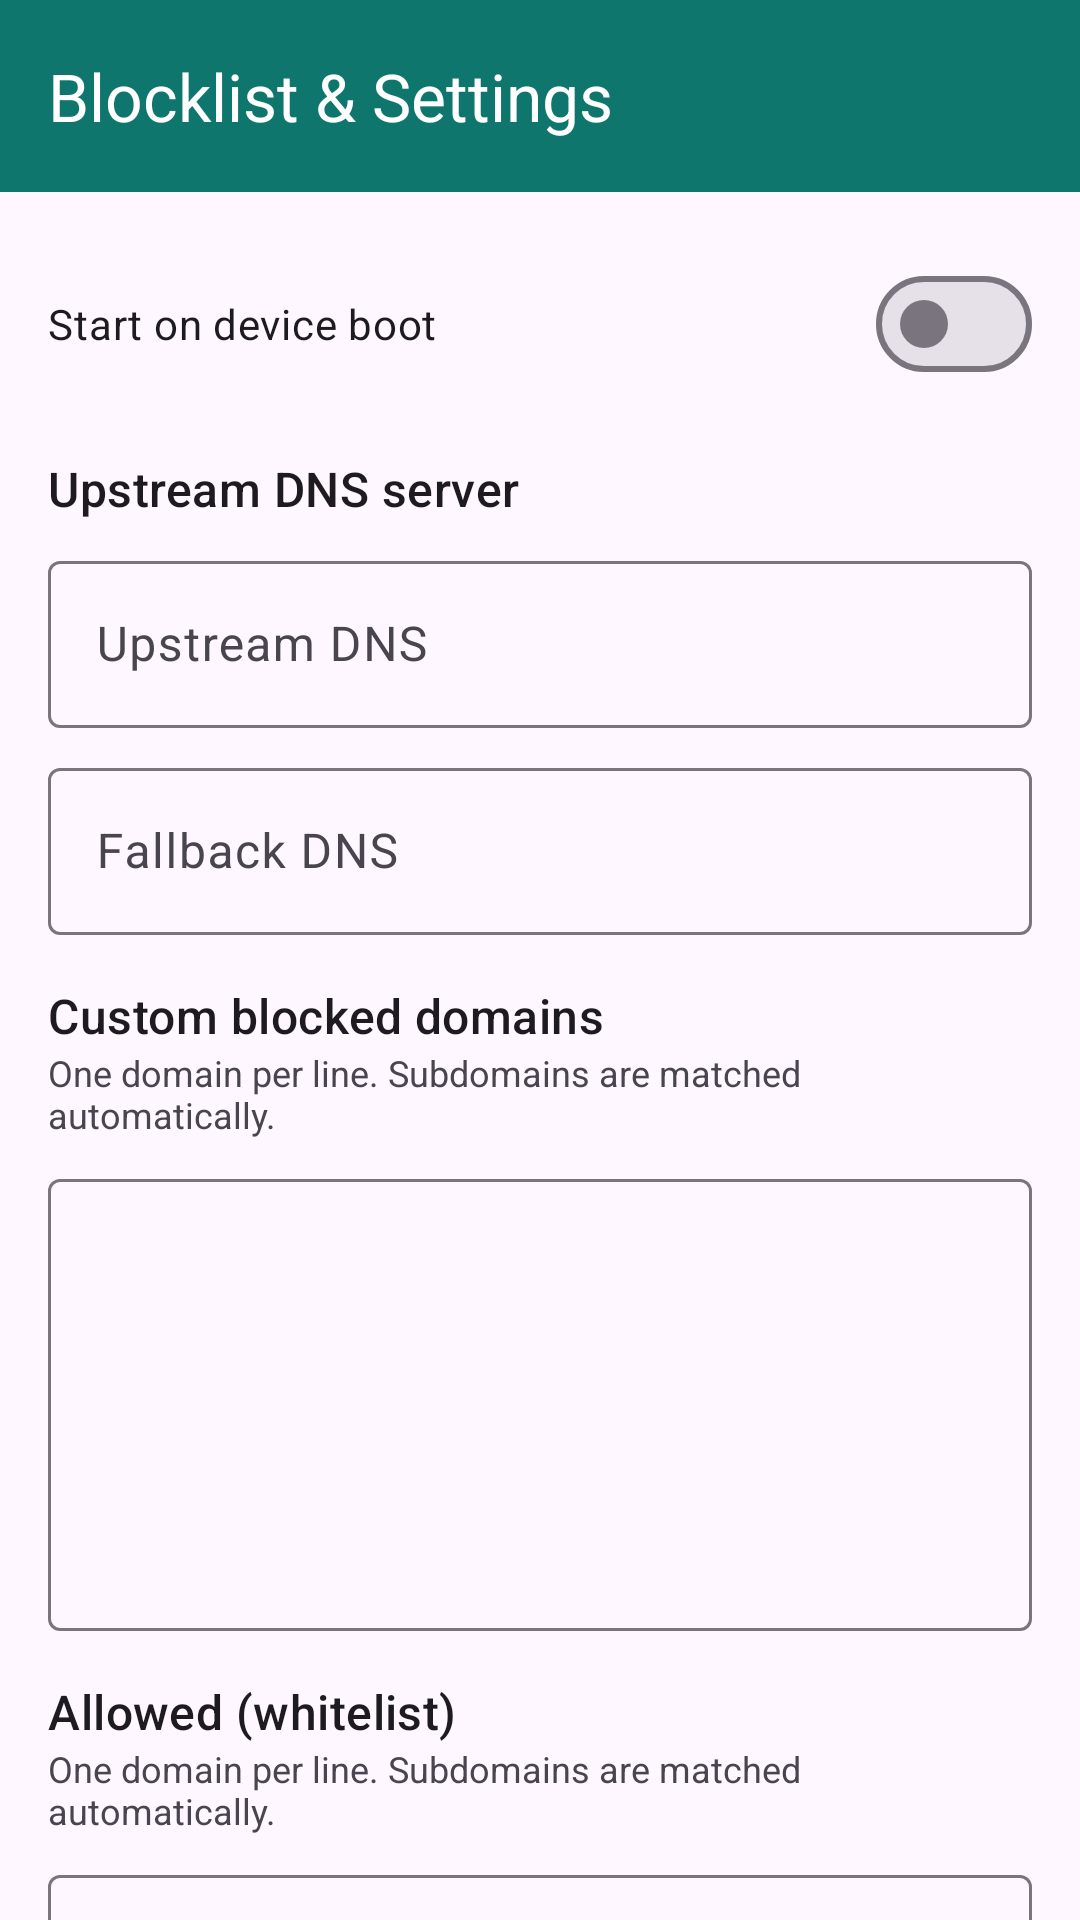

Produce the Android XML layout that renders to this screen, including the resource entries it uses.
<!-- AndroidManifest.xml: application theme Theme.AdBlocker -->
<!-- res/layout/activity_blocklist.xml -->
<?xml version="1.0" encoding="utf-8"?>
<androidx.coordinatorlayout.widget.CoordinatorLayout
    xmlns:android="http://schemas.android.com/apk/res/android"
    xmlns:app="http://schemas.android.com/apk/res-auto"
    android:layout_width="match_parent"
    android:layout_height="match_parent">

    <com.google.android.material.appbar.AppBarLayout
        android:layout_width="match_parent"
        android:layout_height="wrap_content">

        <com.google.android.material.appbar.MaterialToolbar
            android:id="@+id/toolbar"
            android:layout_width="match_parent"
            android:layout_height="?attr/actionBarSize"
            android:background="?attr/colorPrimary"
            app:title="@string/title_blocklist"
            app:titleTextColor="?attr/colorOnPrimary" />
    </com.google.android.material.appbar.AppBarLayout>

    <androidx.core.widget.NestedScrollView
        android:layout_width="match_parent"
        android:layout_height="match_parent"
        app:layout_behavior="@string/appbar_scrolling_view_behavior">

        <LinearLayout
            android:layout_width="match_parent"
            android:layout_height="wrap_content"
            android:orientation="vertical"
            android:padding="16dp">

            <com.google.android.material.materialswitch.MaterialSwitch
                android:id="@+id/startOnBoot"
                android:layout_width="match_parent"
                android:layout_height="wrap_content"
                android:minHeight="56dp"
                android:text="@string/setting_start_on_boot" />

            <TextView
                android:layout_width="match_parent"
                android:layout_height="wrap_content"
                android:layout_marginTop="16dp"
                android:text="@string/setting_upstream_dns"
                android:textAppearance="?attr/textAppearanceTitleMedium" />

            <com.google.android.material.textfield.TextInputLayout
                style="@style/Widget.Material3.TextInputLayout.OutlinedBox"
                android:layout_width="match_parent"
                android:layout_height="wrap_content"
                android:layout_marginTop="8dp"
                android:hint="@string/hint_upstream_dns">

                <com.google.android.material.textfield.TextInputEditText
                    android:id="@+id/upstreamDns"
                    android:layout_width="match_parent"
                    android:layout_height="wrap_content"
                    android:inputType="text"
                    android:singleLine="true" />
            </com.google.android.material.textfield.TextInputLayout>

            <com.google.android.material.textfield.TextInputLayout
                style="@style/Widget.Material3.TextInputLayout.OutlinedBox"
                android:layout_width="match_parent"
                android:layout_height="wrap_content"
                android:layout_marginTop="8dp"
                android:hint="@string/hint_upstream_dns_fallback">

                <com.google.android.material.textfield.TextInputEditText
                    android:id="@+id/upstreamDnsFallback"
                    android:layout_width="match_parent"
                    android:layout_height="wrap_content"
                    android:inputType="text"
                    android:singleLine="true" />
            </com.google.android.material.textfield.TextInputLayout>

            <TextView
                android:layout_width="match_parent"
                android:layout_height="wrap_content"
                android:layout_marginTop="16dp"
                android:text="@string/section_custom_blocked"
                android:textAppearance="?attr/textAppearanceTitleMedium" />

            <TextView
                android:layout_width="match_parent"
                android:layout_height="wrap_content"
                android:text="@string/hint_one_domain_per_line"
                android:textSize="12sp" />

            <com.google.android.material.textfield.TextInputLayout
                style="@style/Widget.Material3.TextInputLayout.OutlinedBox"
                android:layout_width="match_parent"
                android:layout_height="wrap_content"
                android:layout_marginTop="8dp">

                <com.google.android.material.textfield.TextInputEditText
                    android:id="@+id/blockedEditor"
                    android:layout_width="match_parent"
                    android:layout_height="wrap_content"
                    android:fontFamily="monospace"
                    android:gravity="top"
                    android:inputType="textMultiLine|textNoSuggestions"
                    android:minLines="6"
                    android:maxLines="20" />
            </com.google.android.material.textfield.TextInputLayout>

            <TextView
                android:layout_width="match_parent"
                android:layout_height="wrap_content"
                android:layout_marginTop="16dp"
                android:text="@string/section_allowed"
                android:textAppearance="?attr/textAppearanceTitleMedium" />

            <TextView
                android:layout_width="match_parent"
                android:layout_height="wrap_content"
                android:text="@string/hint_one_domain_per_line"
                android:textSize="12sp" />

            <com.google.android.material.textfield.TextInputLayout
                style="@style/Widget.Material3.TextInputLayout.OutlinedBox"
                android:layout_width="match_parent"
                android:layout_height="wrap_content"
                android:layout_marginTop="8dp">

                <com.google.android.material.textfield.TextInputEditText
                    android:id="@+id/allowedEditor"
                    android:layout_width="match_parent"
                    android:layout_height="wrap_content"
                    android:fontFamily="monospace"
                    android:gravity="top"
                    android:inputType="textMultiLine|textNoSuggestions"
                    android:minLines="4"
                    android:maxLines="20" />
            </com.google.android.material.textfield.TextInputLayout>

            <Button
                android:id="@+id/btnSave"
                android:layout_width="match_parent"
                android:layout_height="wrap_content"
                android:layout_marginTop="24dp"
                android:text="@string/action_save" />

        </LinearLayout>
    </androidx.core.widget.NestedScrollView>
</androidx.coordinatorlayout.widget.CoordinatorLayout>
<!-- resources referenced by this layout -->
<resources>
  <string name="action_save">Save</string>
  <string name="hint_one_domain_per_line">One domain per line. Subdomains are matched automatically.</string>
  <string name="hint_upstream_dns">Upstream DNS</string>
  <string name="hint_upstream_dns_fallback">Fallback DNS</string>
  <string name="section_allowed">Allowed (whitelist)</string>
  <string name="section_custom_blocked">Custom blocked domains</string>
  <string name="setting_start_on_boot">Start on device boot</string>
  <string name="setting_upstream_dns">Upstream DNS server</string>
  <string name="title_blocklist">Blocklist &amp; Settings</string>
  <style name="Theme.AdBlocker" parent="Theme.Material3.DayNight.NoActionBar">
          <item name="colorPrimary">@color/seed</item>
          <item name="android:statusBarColor">?attr/colorPrimary</item>
      </style>
  <color name="seed">#0F766E</color>
</resources>
